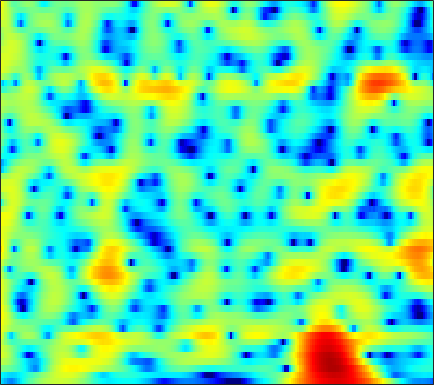

The file beside this chart, header and first rows:
-7.1351, -8.1442, -9.5797, -10.919, -11.607, -11.706, -10.824, -9.7583, -8.1872, -6.6693, -5.2922, -4.3582, -3.2482, -2.2701, -1.6105, -0.8184, -0.11122, 0.37097, 0.95339, 1.4707, 1.9249, 2.2257, 2.5711, 2.8567
-5.893, -6.324, -6.925, -7.462, -7.748, -7.889, -7.715, -7.401, -6.813, -6.125, -5.412, -4.88, -4.186, -3.508, -3.007, -2.339, -1.667, -1.158, -0.474, 0.2089, 0.8776, 1.361, 1.972, 2.534
-0.1451, -0.3104, -0.6084, -0.9759, -1.289, -1.753, -2.272, -2.704, -3.351, -4.109, -5.011, -5.811, -7.077, -8.61, -9.886, -11.35, -11.48, -10.31, -7.935, -5.51, -3.365, -1.966, -0.3451, 1.031
2.848, 2.504, 1.956, 1.305, 0.7481, -0.08647, -1.028, -1.804, -2.923, -4.115, -5.359, -6.292, -7.505, -8.622, -9.335, -9.943, -9.885, -9.301, -7.905, -6.127, -4.28, -2.949, -1.326, 0.0919
4.331, 3.846, 3.083, 2.173, 1.383, 0.1664, -1.264, -2.506, -4.454, -6.853, -9.92, -12.91, -18.17, -20.32, -16.73, -12.51, -9.508, -7.728, -5.736, -4.026, -2.521, -1.505, -0.2862, 0.7609
3.993, 3.41, 2.547, 1.605, 0.8657, -0.1464, -1.181, -1.975, -3.077, -4.212, -5.304, -5.999, -6.6, -6.693, -6.442, -5.77, -4.878, -4.149, -3.177, -2.239, -1.345, -0.7225, 0.04896, 0.758
3.372, 2.219, 0.541, -1.116, -2.151, -2.989, -3.122, -2.917, -2.512, -2.126, -1.828, -1.673, -1.54, -1.463, -1.432, -1.417, -1.434, -1.46, -1.51, -1.538, -1.431, -1.251, -0.8633, -0.2975
4.727, 2.96, -0.04532, -4.052, -7.427, -8.182, -4.969, -2.915, -0.9705, 0.327, 1.157, 1.53, 1.748, 1.687, 1.47, 0.9466, 0.1167, -0.7536, -2.353, -4.647, -7.906, -10.72, -11.01, -7.049
5.252, 4.432, 3.333, 2.326, 1.701, 1.109, 0.7832, 0.6643, 0.6232, 0.6361, 0.6305, 0.5907, 0.4632, 0.2198, -0.05629, -0.5744, -1.295, -1.964, -3.011, -4.26, -5.458, -6.072, -6.188, -5.509
5.556, 4.928, 4.05, 3.148, 2.47, 1.587, 0.7887, 0.2724, -0.3034, -0.7708, -1.119, -1.294, -1.408, -1.434, -1.431, -1.431, -1.467, -1.525, -1.631, -1.783, -1.942, -2.044, -2.169, -2.302
6.158, 5.375, 4.193, 2.866, 1.772, 0.1937, -1.453, -2.697, -4.27, -5.51, -6.106, -6.032, -5.389, -4.414, -3.623, -2.601, -1.697, -1.128, -0.5031, -0.03473, 0.2753, 0.4075, 0.4575, 0.357
5.943, 4.908, 3.28, 1.363, -0.2828, -2.816, -5.857, -8.563, -12.98, -19.76, -40.37, -20.65, -13.53, -9.464, -7.215, -4.823, -2.908, -1.732, -0.4736, 0.537, 1.3, 1.707, 2.059, 2.196
5.213, 4.044, 2.17, -0.06863, -2.007, -5.059, -8.736, -11.98, -16.94, -21.03, -19.88, -17.16, -13.5, -10.3, -8.164, -5.689, -3.663, -2.34, -0.8394, 0.37, 1.326, 1.888, 2.44, 2.768
4.849, 3.793, 2.143, 0.2112, -1.41, -3.806, -6.515, -8.688, -11.22, -12.76, -12.9, -11.96, -10.19, -8.429, -7.149, -5.467, -3.829, -2.728, -1.332, -0.1299, 0.8576, 1.479, 2.135, 2.58
4.768, 3.899, 2.598, 1.149, 0.01869, -1.492, -3.014, -4.111, -5.485, -6.691, -7.596, -8.077, -8.486, -8.404, -7.934, -6.842, -5.367, -4.124, -2.537, -1.096, 0.1152, 0.8593, 1.621, 2.149
4.747, 3.824, 2.564, 1.313, 0.3982, -0.7259, -1.752, -2.554, -3.726, -5.006, -6.681, -8.476, -11.99, -18.56, -23.95, -13.92, -8.298, -5.56, -2.903, -0.9879, 0.4435, 1.254, 2.02, 2.475
3.584, 1.958, -0.336, -2.353, -3.284, -3.525, -3.085, -2.724, -2.444, -2.574, -3.067, -3.549, -4.301, -4.865, -4.756, -3.909, -2.477, -1.335, 0.07951, 1.259, 2.146, 2.615, 3.004, 3.127
2.26, -0.1037, -4.332, -10.35, -13.08, -8.42, -4.855, -3.167, -1.642, -0.7797, -0.2392, 0.07364, 0.3229, 0.5073, 0.6988, 1.019, 1.347, 1.598, 1.865, 2.104, 2.232, 2.236, 2.147, 1.922
3.819, 2.616, 1.053, -0.2025, -0.8571, -1.233, -1.101, -0.8248, -0.3806, 0.1346, 0.6401, 0.9173, 1.209, 1.425, 1.47, 1.445, 1.271, 1.068, 0.6827, 0.1604, -0.4174, -0.8296, -1.325, -1.705
5.69, 4.672, 3.186, 1.707, 0.6747, -0.4629, -1.064, -1.071, -0.6689, 0.06657, 0.8322, 1.287, 1.754, 2.002, 1.99, 1.692, 1.106, 0.4371, -0.7683, -2.455, -4.553, -6.27, -8.14, -8.356
6.987, 5.765, 3.696, 0.9605, -1.748, -7.122, -14.48, -10.4, -4.63, -1.37, 0.582, 1.592, 2.469, 2.836, 2.883, 2.599, 1.923, 1.108, -0.3997, -2.488, -5.473, -8.418, -12.54, -12.08
5.981, 5.051, 3.568, 1.772, 0.3348, -1.497, -2.588, -2.566, -1.752, -0.6224, 0.3165, 0.8893, 1.389, 1.583, 1.579, 1.366, 0.9034, 0.3891, -0.4748, -1.493, -2.583, -3.339, -4.156, -4.624
4.94, 4.451, 3.715, 2.898, 2.292, 1.563, 0.9697, 0.658, 0.4073, 0.2576, 0.2176, 0.188, 0.0997, 0.01057, -0.1258, -0.3719, -0.6898, -0.9617, -1.418, -1.935, -2.466, -2.881, -3.398, -3.868
4.854, 4.594, 4.152, 3.65, 3.215, 2.615, 1.989, 1.503, 0.867, 0.252, -0.311, -0.7041, -1.118, -1.427, -1.593, -1.761, -1.899, -2.007, -2.19, -2.449, -2.799, -3.112, -3.577, -4.09
5.341, 5.193, 4.894, 4.498, 4.109, 3.456, 2.652, 1.924, 0.7947, -0.4755, -1.896, -2.89, -3.904, -4.379, -4.246, -3.758, -3.19, -2.866, -2.574, -2.534, -2.761, -3.08, -3.73, -4.599
5.209, 5.246, 5.246, 5.098, 4.883, 4.352, 3.521, 2.661, 1.094, -1.097, -4.204, -7.604, -15.58, -17.11, -10.84, -6.511, -4.089, -2.961, -2.097, -1.766, -1.894, -2.285, -3.226, -4.69
1.52, 2.328, 3.354, 4.068, 4.347, 4.386, 4.003, 3.459, 2.361, 0.8895, -0.9161, -2.368, -3.884, -4.481, -4.051, -3.105, -2.169, -1.583, -1.079, -0.8984, -1.036, -1.386, -2.124, -3.258
-5.329, -1.832, 0.9271, 2.625, 3.371, 3.886, 3.931, 3.707, 3.155, 2.354, 1.4, 0.6948, -0.2111, -0.8794, -1.232, -1.44, -1.443, -1.401, -1.274, -1.203, -1.273, -1.42, -1.81, -2.395
0.8197, 1.622, 2.673, 3.498, 3.923, 4.179, 4.126, 3.874, 3.296, 2.405, 1.303, 0.315, -1.137, -2.548, -3.581, -4.405, -4.487, -4.221, -3.632, -3.036, -2.631, -2.437, -2.437, -2.664
3.777, 3.933, 4.212, 4.389, 4.465, 4.411, 4.144, 3.774, 3.004, 1.901, 0.3696, -1.142, -3.779, -7.621, -12.02, -20.76, -14.81, -10.67, -7.581, -5.779, -4.706, -4.198, -3.79, -3.625
3.6, 3.667, 3.761, 3.889, 3.934, 3.923, 3.738, 3.469, 2.882, 2.034, 0.8085, -0.2951, -2.2, -4.29, -6.001, -7.558, -7.764, -7.428, -6.805, -6.462, -6.303, -6.297, -6.106, -5.66
0.8943, 1.017, 1.401, 1.972, 2.39, 2.845, 3.135, 3.22, 3.159, 2.842, 2.348, 1.811, 1.012, 0.05783, -0.6315, -1.59, -2.543, -3.278, -4.491, -6.16, -8.669, -11.28, -14.65, -12.16
-8.771, -7.51, -4.558, -2.186, -0.8227, 0.5159, 1.479, 1.981, 2.445, 2.654, 2.709, 2.586, 2.367, 1.928, 1.591, 0.9558, 0.1493, -0.5567, -1.749, -3.246, -5.127, -6.658, -7.887, -6.902
-10.61, -9.557, -7.214, -5.104, -3.904, -2.595, -1.569, -0.9151, -0.1904, 0.4113, 0.8296, 1.067, 1.211, 1.238, 1.141, 0.9475, 0.6399, 0.3696, -0.03376, -0.4366, -0.7522, -0.8769, -0.8079, -0.4578
-4.422, -5.042, -5.615, -6.032, -6.196, -6.091, -5.49, -4.758, -3.635, -2.528, -1.654, -1.107, -0.6613, -0.359, -0.2939, -0.241, -0.1973, -0.1626, -0.02912, 0.1872, 0.4977, 0.7971, 1.237, 1.724
-2.423, -3.735, -5.834, -8.777, -11.83, -16.82, -14.54, -10.77, -7.133, -4.8, -3.257, -2.563, -2.018, -1.961, -2.054, -2.397, -2.656, -2.624, -2.138, -1.203, -0.08292, 0.7558, 1.778, 2.656
-0.5514, -1.783, -3.675, -5.901, -7.559, -9.146, -8.747, -7.404, -5.456, -3.887, -2.818, -2.437, -2.39, -3.062, -4.061, -6.397, -10.43, -13.65, -10.47, -5.465, -2.09, -0.2638, 1.55, 2.828
0.2452, -0.7202, -2.01, -3.094, -3.64, -3.969, -3.786, -3.399, -2.691, -1.996, -1.491, -1.273, -1.384, -1.883, -2.653, -4.021, -5.616, -6.209, -5.312, -3.191, -1.075, 0.2186, 1.575, 2.524
-0.5818, -2.022, -4.114, -5.789, -6.372, -5.832, -4.508, -3.409, -2.078, -0.9858, -0.1931, 0.2392, 0.5616, 0.6499, 0.5974, 0.4468, 0.35, 0.3578, 0.5463, 0.917, 1.367, 1.677, 1.976, 2.125
-1.004, -3.13, -7.282, -14.83, -21.33, -11.06, -6.045, -3.701, -1.559, -0.03933, 1.025, 1.598, 2.149, 2.463, 2.618, 2.664, 2.664, 2.617, 2.528, 2.393, 2.187, 1.986, 1.59, 1.038
0.7913, -0.2875, -1.689, -2.733, -3.066, -2.719, -1.769, -0.9577, 0.1067, 1.014, 1.737, 2.13, 2.531, 2.735, 2.798, 2.763, 2.589, 2.388, 2.034, 1.574, 1.01, 0.5102, -0.2764, -1.255
2.172, 1.664, 1.101, 0.7053, 0.5344, 0.5379, 0.7229, 0.9498, 1.322, 1.673, 1.978, 2.15, 2.256, 2.255, 2.131, 1.88, 1.455, 1.05, 0.3864, -0.3831, -1.223, -1.906, -2.834, -3.809
2.64, 2.275, 1.881, 1.609, 1.531, 1.512, 1.593, 1.726, 1.912, 2.107, 2.25, 2.322, 2.284, 2.112, 1.871, 1.353, 0.6457, -0.03337, -1.139, -2.428, -3.85, -4.876, -6.026, -6.684
1.984, 1.517, 1.132, 1.027, 1.079, 1.226, 1.483, 1.707, 2.045, 2.412, 2.714, 2.852, 2.933, 2.761, 2.509, 1.886, 0.9838, 0.06324, -1.535, -3.714, -6.741, -9.798, -14.56, -14.07
-2.656, -3.704, -3.18, -2.018, -1.497, -1.044, -0.7197, -0.3739, 0.4755, 1.502, 2.479, 3.014, 3.463, 3.551, 3.367, 2.901, 2.104, 1.313, 0.01422, -1.676, -3.748, -5.484, -7.42, -7.134
-6.628, -8.689, -5.991, -4.148, -4.06, -5.737, -10.09, -12.4, -6.8, -2.245, 0.4506, 1.665, 2.45, 2.623, 2.353, 1.703, 0.8173, 0.1995, -0.429, -0.7322, -0.8106, -0.7222, -0.4293, 0.05484
2.796, 1.984, 1.102, 0.2315, -0.5413, -2.005, -3.447, -3.803, -2.701, -1.01, 0.3011, 0.8904, 0.9962, 0.349, -0.6173, -2.753, -5.851, -8.384, -9.119, -6.269, -3.6, -2.116, -0.6027, 0.4781
4.63, 4.176, 3.589, 2.99, 2.527, 1.956, 1.498, 1.27, 1.083, 0.9774, 0.7783, 0.4826, -0.1861, -1.339, -2.558, -4.813, -7.714, -9.931, -10.54, -8.16, -5.651, -4.197, -2.793, -1.857
4.475, 4.295, 4.047, 3.752, 3.49, 3.135, 2.757, 2.459, 2.016, 1.531, 0.9333, 0.3969, -0.4298, -1.407, -2.217, -3.336, -4.315, -4.853, -5.213, -5.126, -4.741, -4.406, -4.021, -3.82
3.843, 3.926, 3.956, 3.897, 3.795, 3.58, 3.268, 2.97, 2.482, 1.88, 1.173, 0.5604, -0.3652, -1.375, -2.119, -3.095, -3.936, -4.421, -4.822, -4.943, -4.854, -4.739, -4.606, -4.632
2.884, 3.274, 3.642, 3.854, 3.918, 3.849, 3.623, 3.35, 2.863, 2.208, 1.396, 0.6769, -0.4564, -1.791, -2.931, -4.526, -6.122, -7.083, -7.624, -7.248, -6.361, -5.63, -4.817, -4.293
1.48, 2.276, 3.071, 3.559, 3.741, 3.779, 3.609, 3.362, 2.881, 2.246, 1.422, 0.6566, -0.5666, -2.131, -3.691, -6.473, -10.81, -16.51, -24.07, -12.95, -8.329, -6.192, -4.294, -3.085
0.4061, 1.467, 2.405, 2.896, 3.017, 2.936, 2.632, 2.308, 1.781, 1.216, 0.6198, 0.1371, -0.6167, -1.562, -2.414, -3.845, -5.408, -6.398, -6.768, -5.852, -4.354, -3.268, -2.07, -1.194
1.361, 1.993, 2.41, 2.4, 2.138, 1.463, 0.4986, -0.3327, -1.344, -1.991, -2.078, -1.859, -1.505, -1.24, -1.11, -1.053, -1.049, -1.024, -0.8907, -0.6072, -0.2072, 0.08811, 0.422, 0.6242
3.298, 3.313, 3.038, 2.364, 1.56, -0.01753, -2.359, -4.851, -9.614, -13.83, -9.555, -6.351, -3.493, -1.664, -0.7585, 0.1224, 0.6979, 1.012, 1.318, 1.543, 1.691, 1.752, 1.735, 1.553
4.311, 3.953, 3.267, 2.299, 1.363, -0.1968, -2.15, -3.853, -6.18, -7.379, -6.331, -4.842, -2.969, -1.5, -0.6942, 0.05558, 0.5347, 0.7645, 0.9617, 1.069, 1.108, 1.111, 1.047, 0.8627
4.791, 4.186, 3.221, 2.131, 1.276, 0.1705, -0.794, -1.378, -1.891, -2.026, -1.82, -1.535, -1.061, -0.6698, -0.4465, -0.3724, -0.4827, -0.6727, -0.9738, -1.213, -1.271, -1.202, -1.004, -0.7868
5.739, 4.771, 3.23, 1.506, 0.2074, -1.177, -1.819, -1.757, -1.219, -0.5019, 0.1346, 0.4994, 0.7842, 0.7683, 0.5259, -0.1142, -1.207, -2.334, -4.189, -5.901, -6.252, -5.432, -3.814, -2.399
